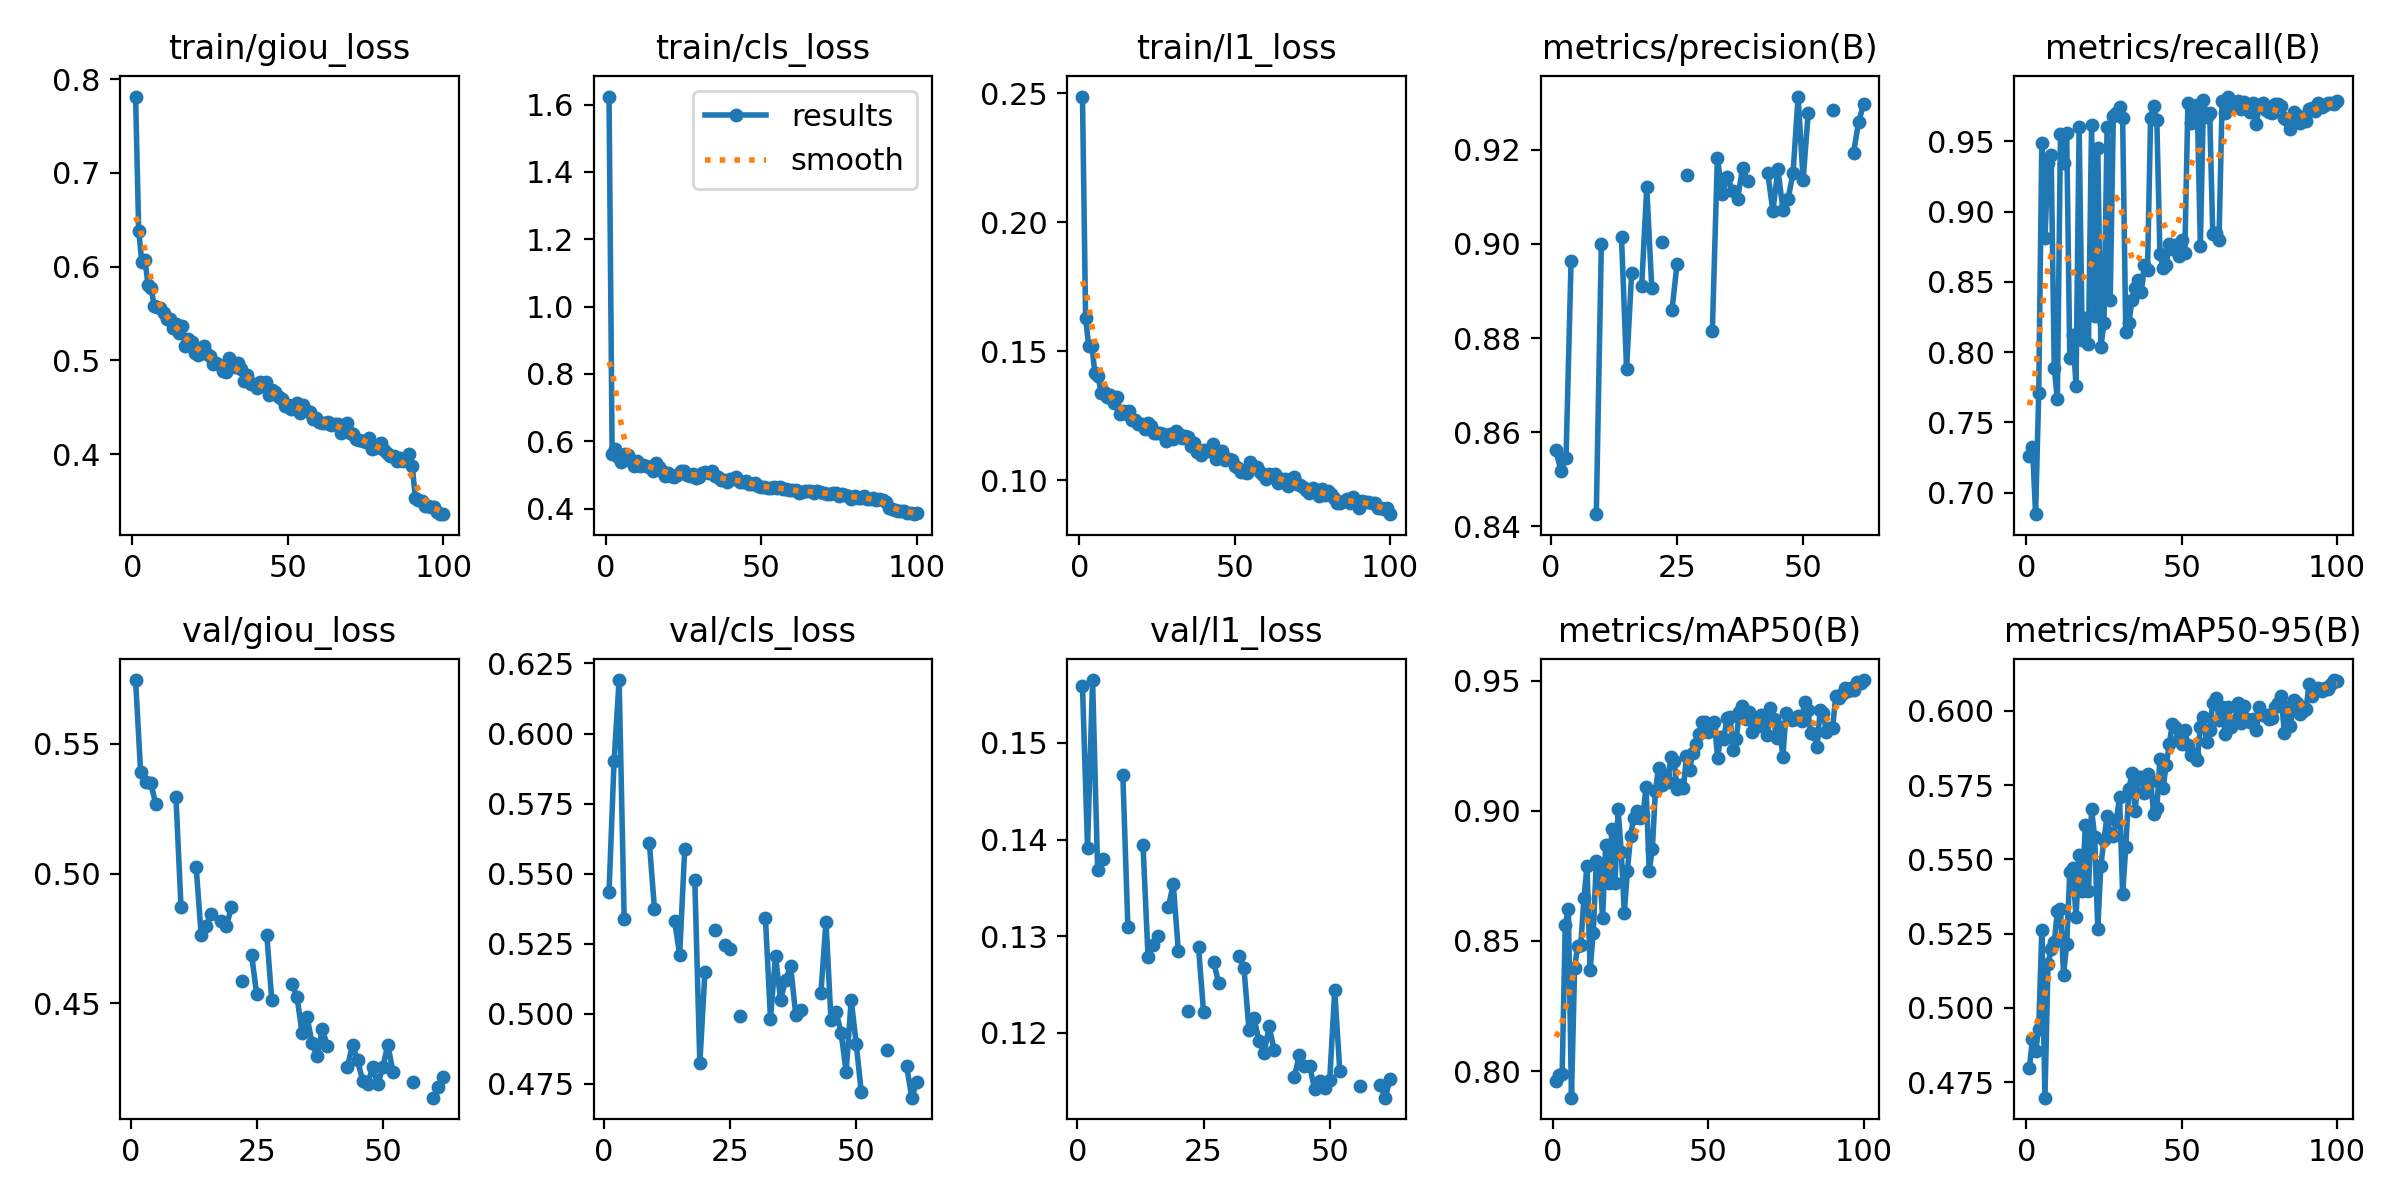

Data behind this chart, as committed beside it:
epoch, train/giou_loss, train/cls_loss, train/l1_loss, metrics/precision(B), metrics/recall(B), metrics/mAP50(B), metrics/mAP50-95(B), val/giou_loss, val/cls_loss, val/l1_loss, lr/pg0, lr/pg1, lr/pg2
1, 0.7815, 1.624, 0.2487, 0.8561, 0.7259, 0.7963, 0.4797, 0.5745, 0.5436, 0.1559, 0.0005541, 0.0005541, 0.0005541
2, 0.6385, 0.5609, 0.1631, 0.8517, 0.7327, 0.7983, 0.4896, 0.5391, 0.5901, 0.1392, 0.001099, 0.001099, 0.001099
3, 0.6051, 0.5776, 0.152, 0.8545, 0.6848, 0.7988, 0.4854, 0.5353, 0.6191, 0.1565, 0.001632, 0.001632, 0.001632
4, 0.6075, 0.5544, 0.1522, 0.8964, 0.7708, 0.8563, 0.493, 0.535, 0.5338, 0.1369, 0.001618, 0.001618, 0.001618
5, 0.5809, 0.538, 0.1415, nan, 0.9487, 0.8625, 0.5262, 0.5267, nan, 0.138, 0.001601, 0.001601, 0.001601
6, 0.5774, 0.5615, 0.1403, nan, 0.8808, 0.7897, 0.4697, nan, nan, nan, 0.001584, 0.001584, 0.001584
7, 0.5577, 0.5584, 0.1339, nan, 0.9342, 0.8395, 0.5148, nan, nan, nan, 0.001568, 0.001568, 0.001568
8, 0.5571, 0.5417, 0.1341, nan, 0.9404, 0.8481, 0.5198, nan, nan, nan, 0.001551, 0.001551, 0.001551
9, 0.5555, 0.5276, 0.1322, 0.8426, 0.789, 0.8486, 0.522, 0.5294, 0.5609, 0.1467, 0.001535, 0.001535, 0.001535
10, 0.5508, 0.5405, 0.133, 0.9, 0.7663, 0.8663, 0.5325, 0.4873, 0.5376, 0.1309, 0.001519, 0.001519, 0.001519
11, 0.544, 0.5254, 0.1299, nan, 0.9553, 0.8788, 0.5333, nan, nan, nan, 0.001502, 0.001502, 0.001502
12, 0.5445, 0.5301, 0.1323, nan, 0.9344, 0.8389, 0.5111, nan, nan, nan, 0.001486, 0.001486, 0.001486
13, 0.535, 0.5263, 0.1258, nan, 0.956, 0.8531, 0.5216, 0.5027, nan, 0.1394, 0.001469, 0.001469, 0.001469
14, 0.5391, 0.5233, 0.1268, 0.9014, 0.7957, 0.8806, 0.5456, 0.4764, 0.5331, 0.1278, 0.001453, 0.001453, 0.001453
15, 0.5294, 0.5125, 0.1257, 0.8734, 0.8123, 0.8796, 0.5471, 0.4799, 0.521, 0.1291, 0.001436, 0.001436, 0.001436
16, 0.5365, 0.536, 0.1268, 0.8938, 0.7761, 0.8586, 0.5304, 0.4846, 0.5587, 0.13, 0.001419, 0.001419, 0.001419
17, 0.5159, 0.5232, 0.1232, nan, 0.9604, 0.8867, 0.5514, nan, nan, nan, 0.001403, 0.001403, 0.001403
18, 0.5226, 0.5116, 0.1233, 0.8911, 0.8084, 0.8722, 0.5392, 0.4817, 0.5478, 0.133, 0.001386, 0.001386, 0.001386
19, 0.5193, 0.4963, 0.122, 0.912, 0.824, 0.8931, 0.5614, 0.4796, 0.4823, 0.1354, 0.00137, 0.00137, 0.00137
20, 0.5079, 0.5064, 0.1219, 0.8906, 0.8055, 0.8721, 0.5394, 0.4872, 0.5148, 0.1285, 0.001353, 0.001353, 0.001353
21, 0.5059, 0.4953, 0.12, nan, 0.9614, 0.9006, 0.5669, nan, nan, nan, 0.001337, 0.001337, 0.001337
22, 0.5096, 0.4952, 0.1221, 0.9004, 0.8258, 0.8843, 0.5575, 0.4587, 0.5299, 0.1222, 0.00132, 0.00132, 0.00132
23, 0.5159, 0.5006, 0.121, nan, 0.9453, 0.8609, 0.5267, nan, nan, nan, 0.001304, 0.001304, 0.001304
24, 0.5072, 0.5117, 0.1182, 0.8859, 0.8039, 0.8769, 0.5479, 0.4687, 0.5244, 0.1289, 0.001287, 0.001287, 0.001287
25, 0.5044, 0.513, 0.1184, 0.8958, 0.8204, 0.8902, 0.5566, 0.4535, 0.523, 0.1221, 0.001271, 0.001271, 0.001271
26, 0.496, 0.4996, 0.1182, nan, 0.9601, 0.8973, 0.5645, nan, nan, nan, 0.001254, 0.001254, 0.001254
27, 0.4978, 0.4954, 0.1178, 0.9147, 0.8371, 0.8998, 0.5585, 0.4765, 0.4994, 0.1273, 0.001238, 0.001238, 0.001238
28, 0.4955, 0.5025, 0.1152, nan, 0.9681, 0.8972, 0.5577, 0.4512, nan, 0.1252, 0.001221, 0.001221, 0.001221
29, 0.4888, 0.4895, 0.1177, nan, 0.9698, 0.8982, 0.5633, nan, nan, nan, 0.001205, 0.001205, 0.001205
30, 0.488, 0.4935, 0.1159, nan, 0.9745, 0.9091, 0.5709, nan, nan, nan, 0.001188, 0.001188, 0.001188
31, 0.5031, 0.5064, 0.1189, nan, 0.9662, 0.877, 0.5383, nan, nan, nan, 0.001172, 0.001172, 0.001172
32, 0.4987, 0.51, 0.118, 0.8815, 0.8144, 0.8851, 0.5541, 0.4575, 0.5342, 0.128, 0.001155, 0.001155, 0.001155
33, 0.4929, 0.505, 0.1165, 0.9183, 0.8206, 0.9077, 0.5735, 0.4525, 0.4983, 0.1267, 0.001139, 0.001139, 0.001139
34, 0.4975, 0.5104, 0.1172, 0.9106, 0.837, 0.9165, 0.5791, 0.4386, 0.5207, 0.1203, 0.001122, 0.001122, 0.001122
35, 0.4913, 0.4967, 0.1166, 0.9141, 0.8453, 0.9101, 0.5663, 0.4446, 0.505, 0.1215, 0.001106, 0.001106, 0.001106
36, 0.4779, 0.4937, 0.1135, 0.9113, 0.8516, 0.9139, 0.5776, 0.4346, 0.512, 0.1192, 0.001089, 0.001089, 0.001089
37, 0.4844, 0.4852, 0.1143, 0.9095, 0.8428, 0.911, 0.5779, 0.4296, 0.517, 0.1179, 0.001073, 0.001073, 0.001073
38, 0.475, 0.4852, 0.1109, 0.9162, 0.8622, 0.9208, 0.5722, 0.4401, 0.4998, 0.1207, 0.001056, 0.001056, 0.001056
39, 0.4751, 0.4779, 0.1098, 0.9133, 0.8587, 0.9192, 0.5786, 0.4338, 0.5013, 0.1182, 0.00104, 0.00104, 0.00104
40, 0.4707, 0.4867, 0.1117, nan, 0.9668, 0.9085, 0.5763, nan, nan, nan, 0.001023, 0.001023, 0.001023
41, 0.4772, 0.4875, 0.1112, nan, 0.9749, 0.9099, 0.5653, nan, nan, nan, 0.001007, 0.001007, 0.001007
42, 0.4725, 0.495, 0.1122, nan, 0.9648, 0.9087, 0.5672, nan, nan, nan, 0.0009904, 0.0009904, 0.0009904
43, 0.4772, 0.4784, 0.114, 0.915, 0.8696, 0.921, 0.5839, 0.4256, 0.5075, 0.1154, 0.0009739, 0.0009739, 0.0009739
44, 0.463, 0.4801, 0.1083, 0.907, 0.8598, 0.9157, 0.574, 0.4341, 0.5328, 0.1177, 0.0009574, 0.0009574, 0.0009574
45, 0.4688, 0.4811, 0.1107, 0.9159, 0.862, 0.9224, 0.5817, 0.4281, 0.4977, 0.1166, 0.0009409, 0.0009409, 0.0009409
46, 0.4665, 0.473, 0.1114, 0.9073, 0.877, 0.9256, 0.5887, 0.4203, 0.5006, 0.1166, 0.0009243, 0.0009243, 0.0009243
47, 0.4608, 0.4738, 0.1077, 0.9095, 0.873, 0.9294, 0.5956, 0.4191, 0.4933, 0.1142, 0.0009078, 0.0009078, 0.0009078
48, 0.4588, 0.4761, 0.1082, 0.9151, 0.8764, 0.9342, 0.5947, 0.4254, 0.4793, 0.1151, 0.0008913, 0.0008913, 0.0008913
49, 0.4511, 0.4659, 0.1078, 0.9313, 0.8687, 0.9342, 0.5904, 0.4189, 0.5051, 0.1143, 0.0008748, 0.0008748, 0.0008748
50, 0.4524, 0.4639, 0.1053, 0.9136, 0.8799, 0.9303, 0.5888, 0.4254, 0.4891, 0.1151, 0.0008583, 0.0008583, 0.0008583
51, 0.4482, 0.4641, 0.1049, 0.9278, 0.8703, 0.9324, 0.5934, 0.4341, 0.4721, 0.1244, 0.0008418, 0.0008418, 0.0008418
52, 0.4527, 0.4597, 0.1031, nan, 0.9773, 0.934, 0.5887, 0.4238, nan, 0.1161, 0.0008253, 0.0008253, 0.0008253
53, 0.4547, 0.4616, 0.1031, nan, 0.9632, 0.9204, 0.585, nan, nan, nan, 0.0008088, 0.0008088, 0.0008088
54, 0.4435, 0.4632, 0.1029, nan, 0.9714, 0.9285, 0.5854, nan, nan, nan, 0.0007923, 0.0007923, 0.0007923
55, 0.4526, 0.4612, 0.1072, nan, 0.976, 0.9277, 0.5835, nan, nan, nan, 0.0007758, 0.0007758, 0.0007758
56, 0.4465, 0.4636, 0.1052, 0.9285, 0.8757, 0.9356, 0.5945, 0.4197, 0.4873, 0.1145, 0.0007593, 0.0007593, 0.0007593
57, 0.4455, 0.4595, 0.1053, nan, 0.9793, 0.9359, 0.5978, nan, nan, nan, 0.0007428, 0.0007428, 0.0007428
58, 0.4373, 0.4581, 0.1033, nan, 0.9672, 0.9235, 0.5895, nan, nan, nan, 0.0007263, 0.0007263, 0.0007263
59, 0.4382, 0.4561, 0.102, nan, 0.9701, 0.9276, 0.5935, nan, nan, nan, 0.0007098, 0.0007098, 0.0007098
60, 0.4341, 0.4542, 0.1007, 0.9194, 0.884, 0.9379, 0.6028, 0.4137, 0.4813, 0.1146, 0.0006933, 0.0006933, 0.0006933
... 40 more rows
